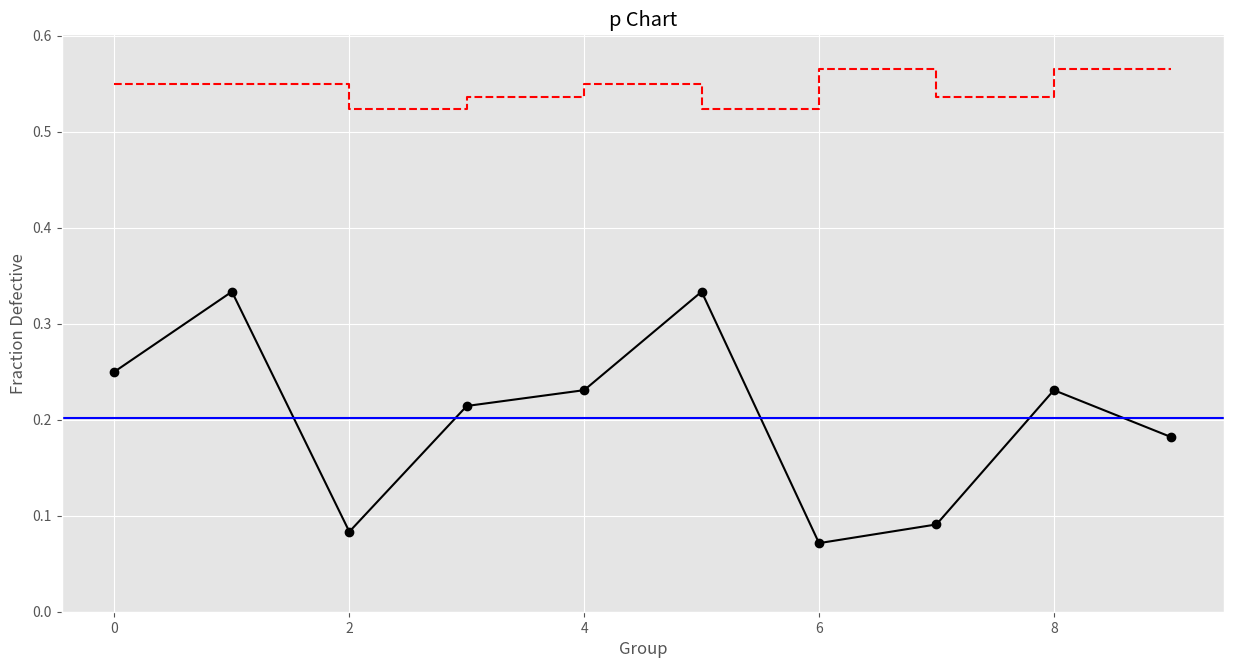

This chart was generated by the following Python code:
### p chart ###

# Import required libraries
import numpy as np
import pandas as pd
import matplotlib.pyplot as plt
import statistics

# Set random seed
np.random.seed(42)

# Set matplotlib style
plt.style.use('ggplot')

# Create dummy data
p = {'defects':np.random.randint(1,5,10).tolist(),
    'group_size':np.random.randint(10,15,10).tolist()}
    
# Convert data to data frame
p = pd.DataFrame(p)

# Add 'p' column to data frame
p['p'] = p['defects']/p['group_size']

# Plot p chart
plt.figure(figsize=(15,7.5))
plt.plot(p['p'], linestyle='-', marker='o', color='black')
plt.step(x=range(0,len(p['p'])), y=statistics.mean(p['p'])+3*(np.sqrt((statistics.mean(p['p'])*(1-statistics.mean(p['p'])))/(p['group_size']))), color='red', linestyle='dashed')
plt.step(x=range(0,len(p['p'])), y=statistics.mean(p['p'])-3*(np.sqrt((statistics.mean(p['p'])*(1-statistics.mean(p['p'])))/(p['group_size']))), color='red', linestyle='dashed')
plt.axhline(statistics.mean(p['p']), color='blue')
plt.ylim(bottom=0)
plt.title('p Chart')
plt.xlabel('Group')
plt.ylabel('Fraction Defective')

# Validate points out of control limits
i = 0
control = True
for group in p['p']:
    if group > (statistics.mean(p['p'])+3*(np.sqrt((statistics.mean(p['p'])*(1-statistics.mean(p['p'])))/statistics.mean(p['group_size'])))) or group < (statistics.mean(p['p'])-3*(np.sqrt((statistics.mean(p['p'])*(1-statistics.mean(p['p'])))/statistics.mean(p['group_size'])))):
        print('Group', i, 'out of fraction defective cotrol limits!')
        control = False
    i += 1
if control == True:
    print('All points within control limits.')
